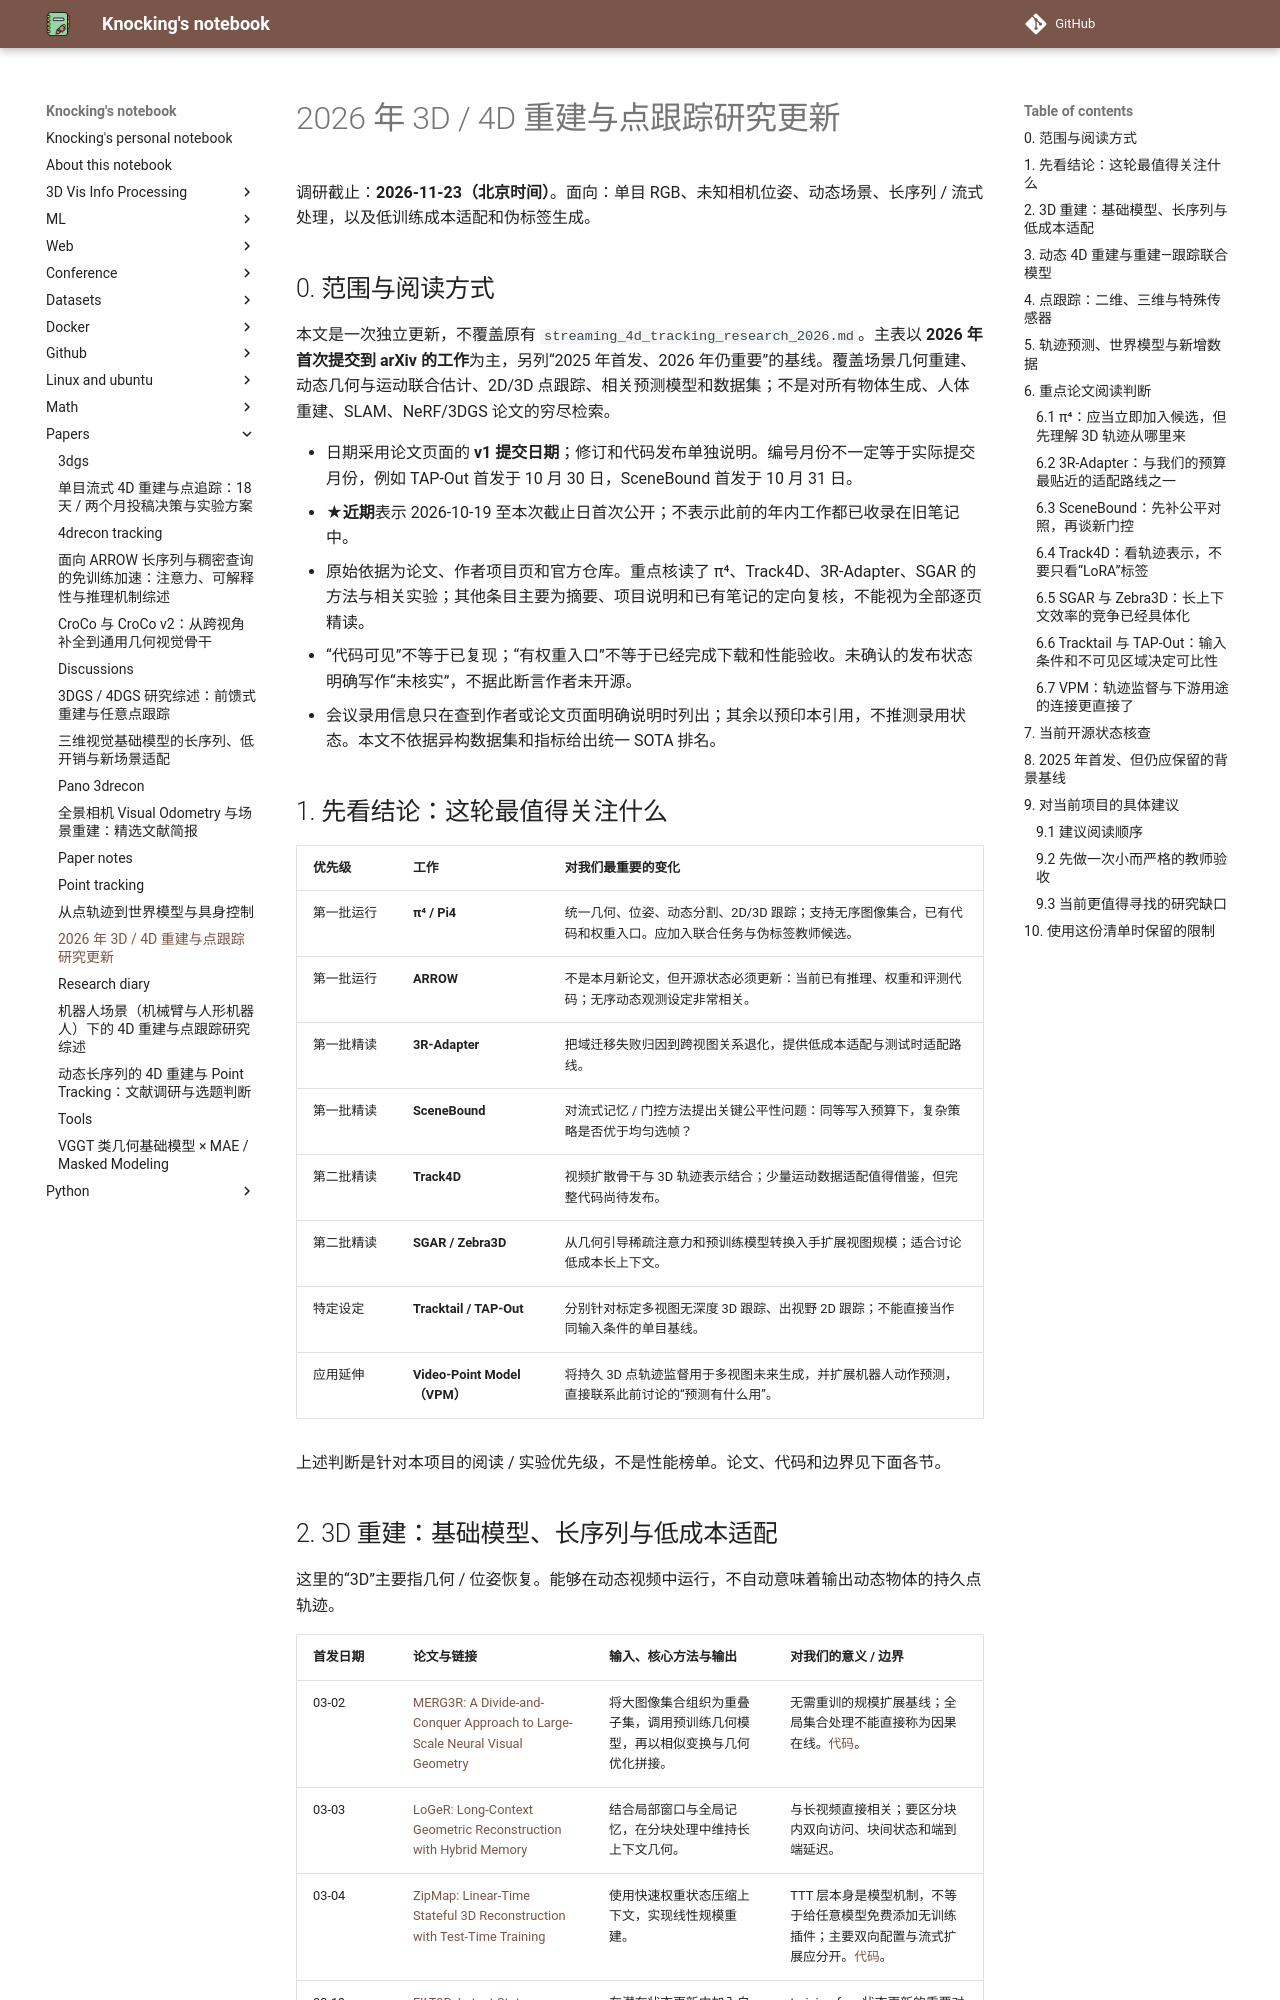

repository: CydKnocking/notes · page: papers/reconstruction_tracking_2026_2026-11-23/index.html · generator: mkdocs

# 2026 年 3D / 4D 重建与点跟踪研究更新

调研截止：**2026-11-23（北京时间）**。面向：单目 RGB、未知相机位姿、动态场景、长序列 / 流式处理，以及低训练成本适配和伪标签生成。

## 0. 范围与阅读方式

本文是一次独立更新，不覆盖原有 `streaming_4d_tracking_research_2026.md`。主表以 **2026 年首次提交到 arXiv 的工作**为主，另列“2025 年首发、2026 年仍重要”的基线。覆盖场景几何重建、动态几何与运动联合估计、2D/3D 点跟踪、相关预测模型和数据集；不是对所有物体生成、人体重建、SLAM、NeRF/3DGS 论文的穷尽检索。

- 日期采用论文页面的 **v1 提交日期**；修订和代码发布单独说明。编号月份不一定等于实际提交月份，例如 TAP-Out 首发于 10 月 30 日，SceneBound 首发于 10 月 31 日。
- **★近期**表示 2026-10-19 至本次截止日首次公开；不表示此前的年内工作都已收录在旧笔记中。
- 原始依据为论文、作者项目页和官方仓库。重点核读了 π⁴、Track4D、3R-Adapter、SGAR 的方法与相关实验；其他条目主要为摘要、项目说明和已有笔记的定向复核，不能视为全部逐页精读。
- “代码可见”不等于已复现；“有权重入口”不等于已经完成下载和性能验收。未确认的发布状态明确写作“未核实”，不据此断言作者未开源。
- 会议录用信息只在查到作者或论文页面明确说明时列出；其余以预印本引用，不推测录用状态。本文不依据异构数据集和指标给出统一 SOTA 排名。

## 1. 先看结论：这轮最值得关注什么

| 优先级 | 工作 | 对我们最重要的变化 |
|---|---|---|
| 第一批运行 | **π⁴ / Pi4** | 统一几何、位姿、动态分割、2D/3D 跟踪；支持无序图像集合，已有代码和权重入口。应加入联合任务与伪标签教师候选。 |
| 第一批运行 | **ARROW** | 不是本月新论文，但开源状态必须更新：当前已有推理、权重和评测代码；无序动态观测设定非常相关。 |
| 第一批精读 | **3R-Adapter** | 把域迁移失败归因到跨视图关系退化，提供低成本适配与测试时适配路线。 |
| 第一批精读 | **SceneBound** | 对流式记忆 / 门控方法提出关键公平性问题：同等写入预算下，复杂策略是否优于均匀选帧？ |
| 第二批精读 | **Track4D** | 视频扩散骨干与 3D 轨迹表示结合；少量运动数据适配值得借鉴，但完整代码尚待发布。 |
| 第二批精读 | **SGAR / Zebra3D** | 从几何引导稀疏注意力和预训练模型转换入手扩展视图规模；适合讨论低成本长上下文。 |
| 特定设定 | **Tracktail / TAP-Out** | 分别针对标定多视图无深度 3D 跟踪、出视野 2D 跟踪；不能直接当作同输入条件的单目基线。 |
| 应用延伸 | **Video-Point Model（VPM）** | 将持久 3D 点轨迹监督用于多视图未来生成，并扩展机器人动作预测，直接联系此前讨论的“预测有什么用”。 |

上述判断是针对本项目的阅读 / 实验优先级，不是性能榜单。论文、代码和边界见下面各节。
